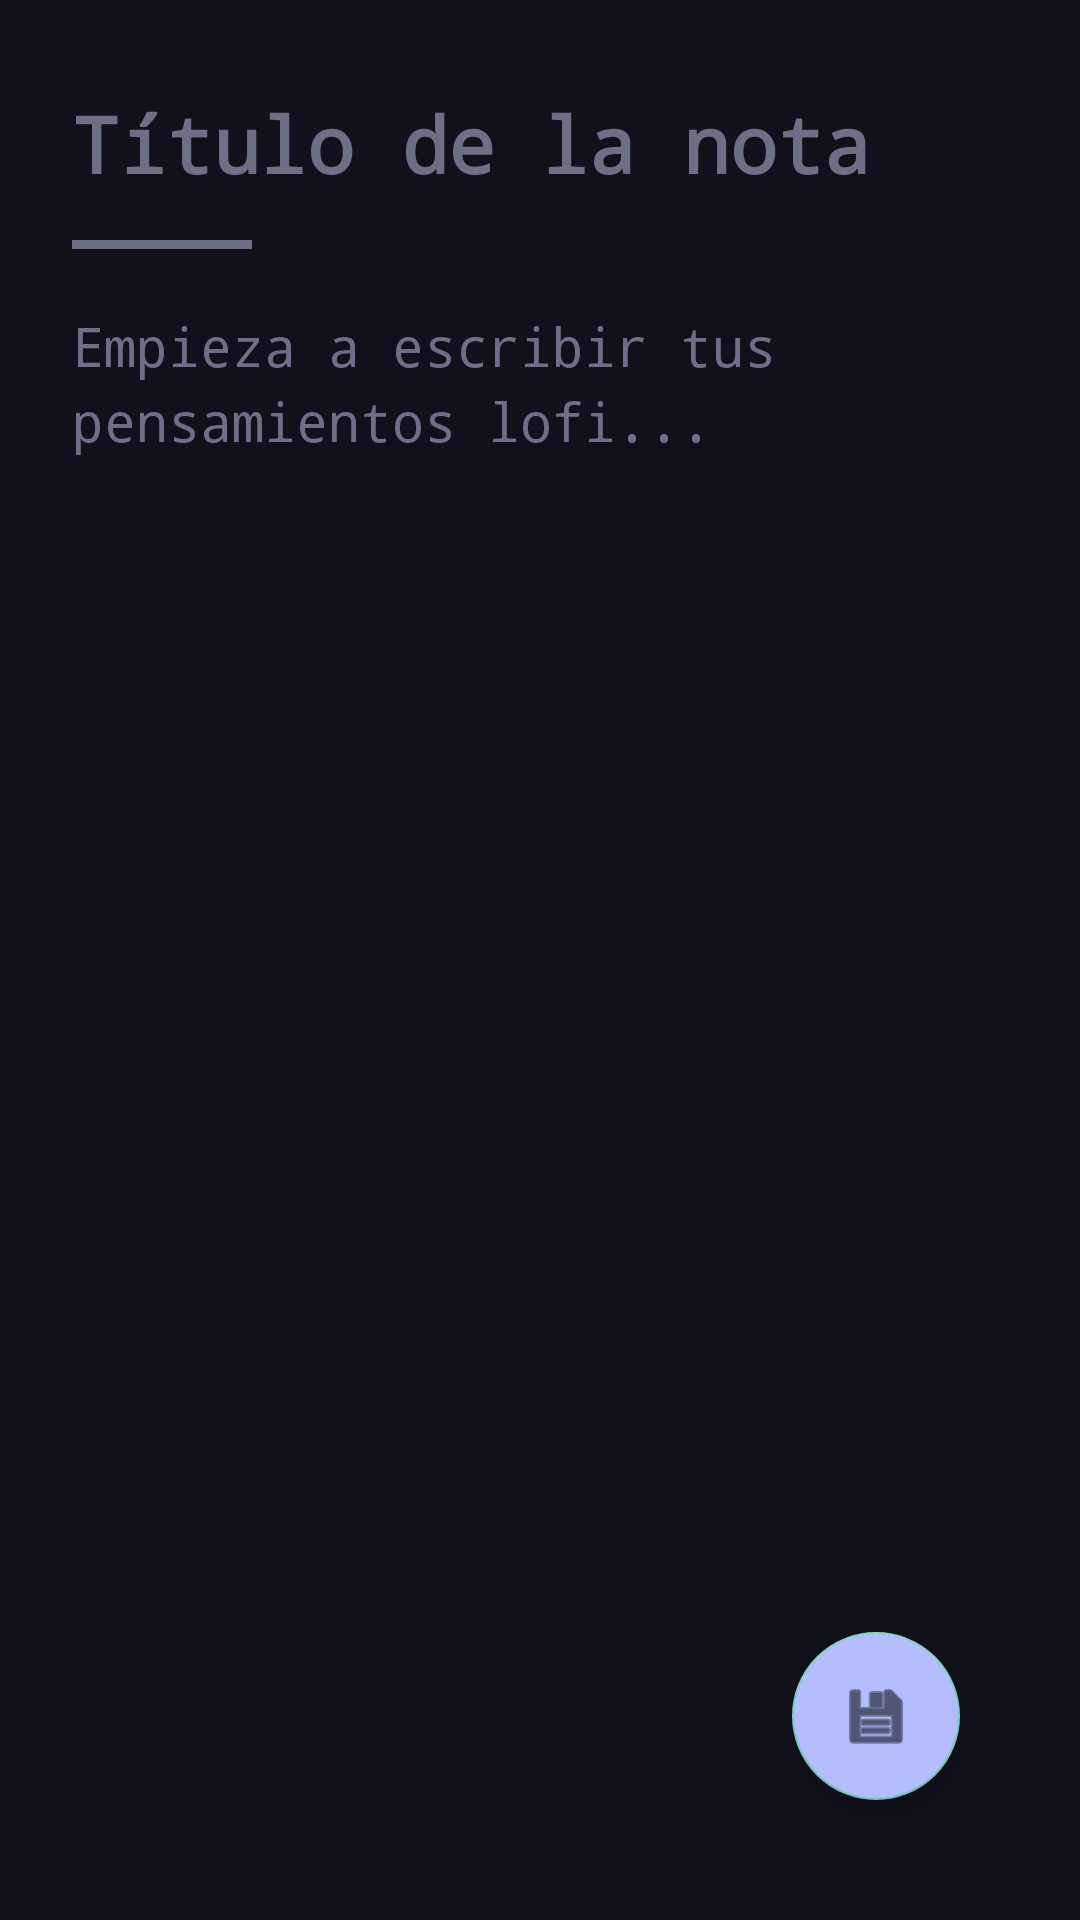

Reconstruct the res/layout file that produces this screen, plus the resources it refers to.
<!-- AndroidManifest.xml: application theme Theme.AppCompat.NoActionBar -->
<!-- res/layout/activity_editor.xml -->
<?xml version="1.0" encoding="utf-8"?>
<androidx.constraintlayout.widget.ConstraintLayout
    xmlns:android="http://schemas.android.com/apk/res/android"
    xmlns:app="http://schemas.android.com/apk/res-auto"
    xmlns:tools="http://tools.android.com/tools"
    android:layout_width="match_parent"
    android:layout_height="match_parent"
    android:background="@color/crust"
    android:padding="24dp"
    tools:context=".EditorActivity">

    <EditText
        android:id="@+id/txtTitulo"
        android:layout_width="0dp"
        android:layout_height="wrap_content"
        android:background="@android:color/transparent"
        android:fontFamily="monospace"
        android:hint="Título de la nota"
        android:inputType="textCapSentences"
        android:minHeight="48dp"
        android:textColor="@color/lavender"
        android:textColorHint="@color/mocha_overlay0"
        android:textSize="26sp"
        android:textStyle="bold"
        app:layout_constraintEnd_toEndOf="parent"
        app:layout_constraintStart_toStartOf="parent"
        app:layout_constraintTop_toTopOf="parent" />

    <View
        android:id="@+id/viewSeparator"
        android:layout_width="60dp"
        android:layout_height="3dp"
        android:layout_marginTop="8dp"
        android:background="@color/mocha_overlay0"
        app:layout_constraintStart_toStartOf="parent"
        app:layout_constraintTop_toBottomOf="@id/txtTitulo" />

    <EditText
        android:id="@+id/txtContenido"
        android:layout_width="0dp"
        android:layout_height="0dp"
        android:layout_marginTop="20dp"
        android:layout_marginBottom="16dp"
        android:background="@android:color/transparent"
        android:fontFamily="monospace"
        android:gravity="top"
        android:hint="Empieza a escribir tus pensamientos lofi..."
        android:inputType="textMultiLine|textCapSentences"
        android:lineSpacingExtra="4dp"
        android:textColor="@color/text"
        android:textColorHint="@color/mocha_overlay0"
        android:textSize="18sp"
        app:layout_constraintBottom_toBottomOf="parent"
        app:layout_constraintEnd_toEndOf="parent"
        app:layout_constraintStart_toStartOf="parent"
        app:layout_constraintTop_toBottomOf="@id/viewSeparator" />

    <com.google.android.material.floatingactionbutton.FloatingActionButton
        android:id="@+id/btnGuardarCloud"
        android:layout_width="wrap_content"
        android:layout_height="wrap_content"
        android:layout_margin="16dp"
        android:contentDescription="Guardar nota"
        android:backgroundTint="@color/lavender"
        app:srcCompat="@android:drawable/ic_menu_save"
        app:tint="@color/crust"
        app:layout_constraintBottom_toBottomOf="parent"
        app:layout_constraintEnd_toEndOf="parent" />

</androidx.constraintlayout.widget.ConstraintLayout>
<!-- resources referenced by this layout -->
<resources>
  <color name="crust">#11111b</color>
  <color name="lavender">#b4befe</color>
  <color name="mocha_overlay0">#6c7086</color>
  <color name="text">#cdd6f4</color>
</resources>
